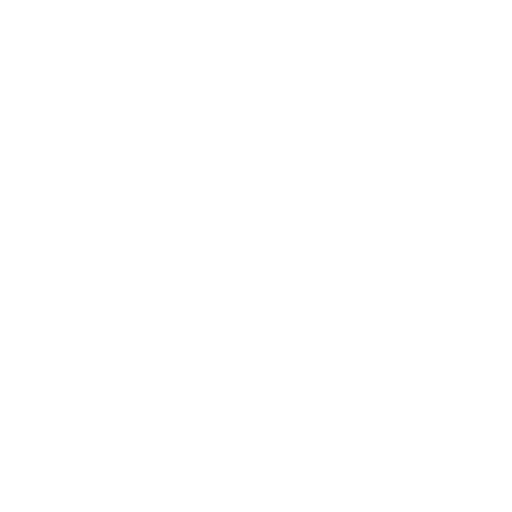
t = 0.00 s
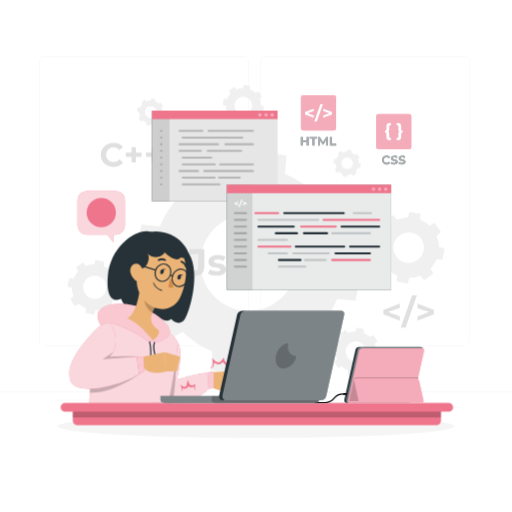
t = 1.00 s
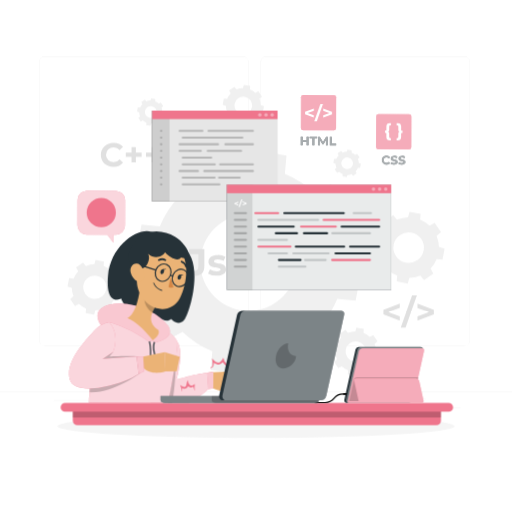
t = 1.09 s
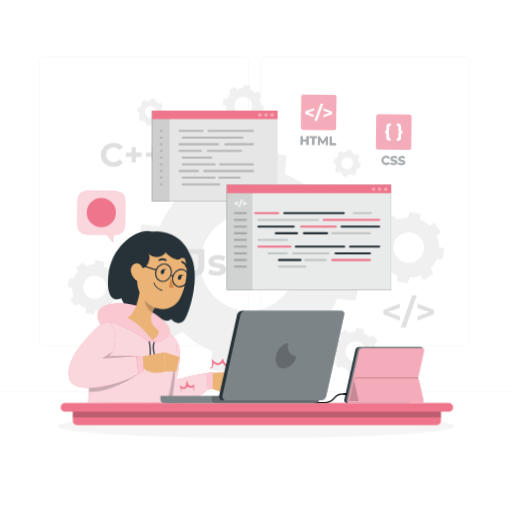
t = 1.28 s
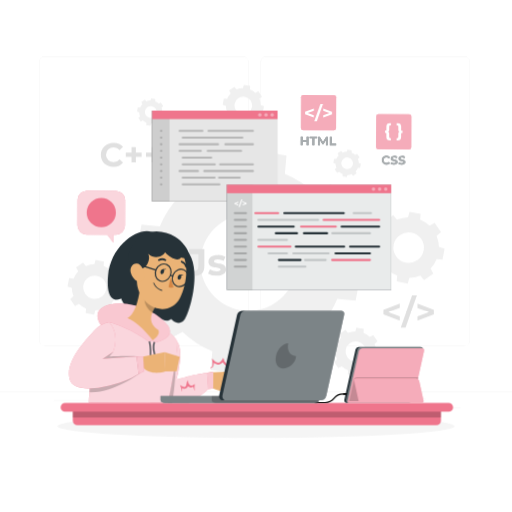
t = 1.64 s
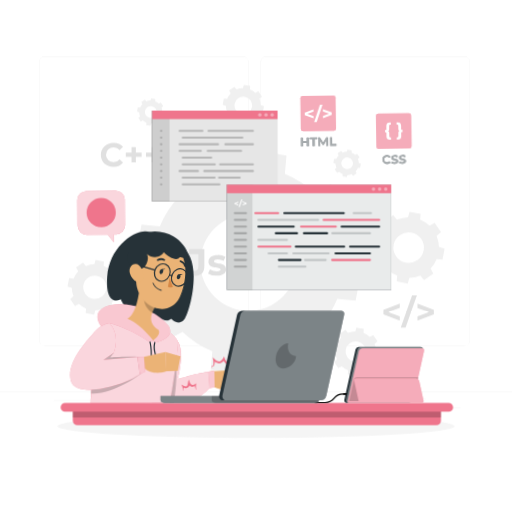
t = 2.07 s

The animated SVG that drew these frames (rendered in a browser with its animation timeline set to each time). Animation: 6 CSS @keyframes rules; one cycle of 2.50 s, repeats indefinitely.

<svg class="animated" id="freepik_stories-hand-coding" xmlns="http://www.w3.org/2000/svg" viewBox="0 0 500 500" version="1.1" xmlns:xlink="http://www.w3.org/1999/xlink" xmlns:svgjs="http://svgjs.com/svgjs"><style>svg#freepik_stories-hand-coding:not(.animated) .animable {opacity: 0;}svg#freepik_stories-hand-coding.animated #freepik--background-complete--inject-2 {animation: 1s 1 forwards cubic-bezier(.36,-0.01,.5,1.38) slideUp;animation-delay: 0s;}svg#freepik_stories-hand-coding.animated #freepik--Shadow--inject-2 {animation: 1s 1 forwards cubic-bezier(.36,-0.01,.5,1.38) slideLeft;animation-delay: 0s;}svg#freepik_stories-hand-coding.animated #freepik--program-icons--inject-2 {animation: 1s 1 forwards cubic-bezier(.36,-0.01,.5,1.38) lightSpeedLeft,1.5s Infinite  linear wind;animation-delay: 0s,1s;}svg#freepik_stories-hand-coding.animated #freepik--Tabs--inject-2 {animation: 1s 1 forwards cubic-bezier(.36,-0.01,.5,1.38) slideDown;animation-delay: 0s;}svg#freepik_stories-hand-coding.animated #freepik--speech-bubble--inject-2 {animation: 1s 1 forwards cubic-bezier(.36,-0.01,.5,1.38) lightSpeedLeft,1.5s Infinite  linear wind;animation-delay: 0s,1s;}svg#freepik_stories-hand-coding.animated #freepik--Character--inject-2 {animation: 1s 1 forwards cubic-bezier(.36,-0.01,.5,1.38) slideUp,1.5s Infinite  linear wind;animation-delay: 0s,1s;}svg#freepik_stories-hand-coding.animated #freepik--Table--inject-2 {animation: 1s 1 forwards cubic-bezier(.36,-0.01,.5,1.38) zoomIn;animation-delay: 0s;}svg#freepik_stories-hand-coding.animated #freepik--device-2--inject-2 {animation: 1s 1 forwards cubic-bezier(.36,-0.01,.5,1.38) slideDown;animation-delay: 0s;}svg#freepik_stories-hand-coding.animated #freepik--device-1--inject-2 {animation: 1s 1 forwards cubic-bezier(.36,-0.01,.5,1.38) lightSpeedLeft;animation-delay: 0s;}            @keyframes slideUp {                0% {                    opacity: 0;                    transform: translateY(30px);                }                100% {                    opacity: 1;                    transform: inherit;                }            }                    @keyframes slideLeft {                0% {                    opacity: 0;                    transform: translateX(-30px);                }                100% {                    opacity: 1;                    transform: translateX(0);                }            }                    @keyframes lightSpeedLeft {              from {                transform: translate3d(-50%, 0, 0) skewX(20deg);                opacity: 0;              }              60% {                transform: skewX(-10deg);                opacity: 1;              }              80% {                transform: skewX(2deg);              }              to {                opacity: 1;                transform: translate3d(0, 0, 0);              }            }                    @keyframes wind {                0% {                    transform: rotate( 0deg );                }                25% {                    transform: rotate( 1deg );                }                75% {                    transform: rotate( -1deg );                }            }                    @keyframes slideDown {                0% {                    opacity: 0;                    transform: translateY(-30px);                }                100% {                    opacity: 1;                    transform: translateY(0);                }            }                    @keyframes zoomIn {                0% {                    opacity: 0;                    transform: scale(0.5);                }                100% {                    opacity: 1;                    transform: scale(1);                }            }        </style><g id="freepik--background-complete--inject-2" class="animable" style="transform-origin: 250px 228.23px;"><rect y="382.4" width="500" height="0.25" style="fill: rgb(235, 235, 235); transform-origin: 250px 382.525px;" id="elv47e8js0rvk" class="animable"></rect><rect x="416.78" y="398.49" width="33.12" height="0.25" style="fill: rgb(235, 235, 235); transform-origin: 433.34px 398.615px;" id="elzozapy92v9" class="animable"></rect><rect x="322.53" y="401.21" width="8.69" height="0.25" style="fill: rgb(235, 235, 235); transform-origin: 326.875px 401.335px;" id="elgyyvxtz96vp" class="animable"></rect><rect x="396.59" y="389.21" width="19.19" height="0.25" style="fill: rgb(235, 235, 235); transform-origin: 406.185px 389.335px;" id="el299swxkl0rj" class="animable"></rect><rect x="52.46" y="390.89" width="43.19" height="0.25" style="fill: rgb(235, 235, 235); transform-origin: 74.055px 391.015px;" id="elui6i6gtdthj" class="animable"></rect><rect x="104.56" y="390.89" width="6.33" height="0.25" style="fill: rgb(235, 235, 235); transform-origin: 107.725px 391.015px;" id="elophwvugxdi" class="animable"></rect><rect x="131.47" y="395.11" width="93.68" height="0.25" style="fill: rgb(235, 235, 235); transform-origin: 178.31px 395.235px;" id="el1fwxzene9yn" class="animable"></rect><path d="M237,337.8H43.91a5.71,5.71,0,0,1-5.7-5.71V60.66A5.71,5.71,0,0,1,43.91,55H237a5.71,5.71,0,0,1,5.71,5.71V332.09A5.71,5.71,0,0,1,237,337.8ZM43.91,55.2a5.46,5.46,0,0,0-5.45,5.46V332.09a5.46,5.46,0,0,0,5.45,5.46H237a5.47,5.47,0,0,0,5.46-5.46V60.66A5.47,5.47,0,0,0,237,55.2Z" style="fill: rgb(235, 235, 235); transform-origin: 140.46px 196.4px;" id="elkphmqv7sfak" class="animable"></path><path d="M453.31,337.8H260.21a5.72,5.72,0,0,1-5.71-5.71V60.66A5.72,5.72,0,0,1,260.21,55h193.1A5.71,5.71,0,0,1,459,60.66V332.09A5.71,5.71,0,0,1,453.31,337.8ZM260.21,55.2a5.47,5.47,0,0,0-5.46,5.46V332.09a5.47,5.47,0,0,0,5.46,5.46h193.1a5.47,5.47,0,0,0,5.46-5.46V60.66a5.47,5.47,0,0,0-5.46-5.46Z" style="fill: rgb(235, 235, 235); transform-origin: 356.75px 196.4px;" id="ele6vhyimiuh" class="animable"></path><path d="M156.52,292.52,142.67,304.1l19.73,28.68,15.76-8.8a93.08,93.08,0,0,0,29.19,19l-1.6,17.93L240,367.22l4.91-17.32a92.71,92.71,0,0,0,34-7.3l11.58,13.85,28.68-19.73L310.39,321a92.92,92.92,0,0,0,19-29.18l17.92,1.6,6.33-34.23-17.32-4.92a93,93,0,0,0-7.3-34l13.85-11.58-19.73-28.67-15.77,8.79a93.07,93.07,0,0,0-29.18-19l1.6-17.93-34.23-6.32-4.91,17.31a93.17,93.17,0,0,0-34,7.3L195,156.26,166.34,176l8.79,15.76a93.12,93.12,0,0,0-19,29.19l-17.93-1.6-6.32,34.23,17.31,4.91A92.92,92.92,0,0,0,156.52,292.52Zm39.91-44.73a47.12,47.12,0,1,1,37.77,54.9A47.12,47.12,0,0,1,196.43,247.79Z" style="fill: rgb(240, 240, 240); transform-origin: 242.76px 256.39px;" id="elwhd4wo09tic" class="animable"></path><path d="M387.38,274.83l10.82,2,1.55-5.47a29.54,29.54,0,0,0,10.76-2.31l3.66,4.38,9.07-6.24-2.78-5a29.26,29.26,0,0,0,6-9.22l5.67.5,2-10.81-5.48-1.56a29.22,29.22,0,0,0-2.31-10.76l4.38-3.66-6.24-9.06-5,2.78a29.57,29.57,0,0,0-9.22-6l.5-5.66-10.82-2-1.55,5.47a29.58,29.58,0,0,0-10.76,2.31L384,210.14l-9.07,6.24,2.78,5a29.26,29.26,0,0,0-6,9.22l-5.67-.5-2,10.81,5.47,1.56a29.42,29.42,0,0,0,2.31,10.76l-4.38,3.66,6.24,9.06,5-2.78a29.3,29.3,0,0,0,9.23,6Zm-2.95-35.75a14.9,14.9,0,1,1,11.94,17.35A14.91,14.91,0,0,1,384.43,239.08Z" style="fill: rgb(240, 240, 240); transform-origin: 399.085px 241.785px;" id="el5v88hr7o3wq" class="animable"></path><path d="M83.7,305.64l8.24,1.53L93.13,303a22.62,22.62,0,0,0,8.19-1.76l2.79,3.33,6.91-4.75L108.9,296a22.34,22.34,0,0,0,4.57-7l4.32.38,1.52-8.24L115.14,280a22.27,22.27,0,0,0-1.76-8.2l3.34-2.79-4.76-6.9-3.79,2.12a22.54,22.54,0,0,0-7-4.58l.39-4.31-8.25-1.53-1.18,4.17a22.68,22.68,0,0,0-8.2,1.76l-2.78-3.33-6.91,4.75,2.12,3.8a22.29,22.29,0,0,0-4.57,7l-4.32-.38-1.52,8.24L70.09,281a22.27,22.27,0,0,0,1.76,8.2L68.51,292l4.75,6.9,3.8-2.11a22.57,22.57,0,0,0,7,4.57Zm-2.24-27.23a11.34,11.34,0,1,1,9.09,13.22A11.35,11.35,0,0,1,81.46,278.41Z" style="fill: rgb(240, 240, 240); transform-origin: 92.63px 280.49px;" id="elorj2h2050sr" class="animable"></path><path d="M230.85,122l6.24,1.15L238,120a16.73,16.73,0,0,0,6.21-1.33l2.11,2.53,5.22-3.6-1.6-2.87a17,17,0,0,0,3.46-5.32l3.26.29,1.15-6.23-3.15-.9a17.08,17.08,0,0,0-1.33-6.2l2.52-2.11-3.59-5.22-2.87,1.6a17,17,0,0,0-5.32-3.46l.29-3.26-6.24-1.16-.89,3.16a16.64,16.64,0,0,0-6.2,1.33l-2.11-2.53-5.23,3.6,1.61,2.87a16.85,16.85,0,0,0-3.46,5.32l-3.27-.29-1.15,6.23,3.15.9a17,17,0,0,0,1.33,6.2l-2.52,2.11,3.6,5.22,2.87-1.6a16.87,16.87,0,0,0,5.31,3.46Zm-1.69-20.61a8.58,8.58,0,1,1,6.88,10A8.58,8.58,0,0,1,229.16,101.41Z" style="fill: rgb(240, 240, 240); transform-origin: 237.615px 102.955px;" id="elxx4ruga9os" class="animable"></path><path d="M334.49,172.19l4.16.76.59-2.1a11.33,11.33,0,0,0,4.14-.89l1.41,1.69,3.48-2.4-1.07-1.92a11.29,11.29,0,0,0,2.31-3.54l2.18.19.77-4.16-2.11-.6a11.31,11.31,0,0,0-.88-4.13l1.68-1.41-2.4-3.48-1.91,1.07a11.45,11.45,0,0,0-3.55-2.31l.19-2.18-4.16-.77-.59,2.11a11.32,11.32,0,0,0-4.14.88l-1.41-1.68-3.48,2.4,1.07,1.91a11.45,11.45,0,0,0-2.31,3.55l-2.18-.19-.76,4.15,2.1.6a11.13,11.13,0,0,0,.89,4.14l-1.69,1.4,2.4,3.49,1.92-1.07a11.29,11.29,0,0,0,3.54,2.31Zm-1.13-13.75a5.73,5.73,0,1,1,4.59,6.67A5.73,5.73,0,0,1,333.36,158.44Z" style="fill: rgb(240, 240, 240); transform-origin: 338.99px 159.48px;" id="elnvtztopb5fh" class="animable"></path><path d="M142.75,122.07l4.16.77.59-2.1a11.54,11.54,0,0,0,4.14-.89l1.41,1.68,3.48-2.4-1.07-1.91a11.34,11.34,0,0,0,2.31-3.55l2.18.2.77-4.16-2.11-.6a11.36,11.36,0,0,0-.88-4.14l1.68-1.4-2.4-3.49-1.92,1.07a11.09,11.09,0,0,0-3.54-2.3l.19-2.18-4.16-.77L147,98a11.33,11.33,0,0,0-4.14.89l-1.41-1.68L138,99.6l1.07,1.92a11.34,11.34,0,0,0-2.31,3.55l-2.18-.2-.76,4.16,2.1.6a11.08,11.08,0,0,0,.89,4.13l-1.69,1.41,2.4,3.49,1.92-1.07a11.27,11.27,0,0,0,3.54,2.3Zm-1.13-13.74a5.73,5.73,0,1,1,4.59,6.67A5.73,5.73,0,0,1,141.62,108.33Z" style="fill: rgb(240, 240, 240); transform-origin: 147.27px 109.37px;" id="eljap8feqr5jj" class="animable"></path><path d="M327.62,343.76a19.54,19.54,0,0,0,1.55,7.22l-2.94,2.46,4.19,6.07,3.34-1.86a19.76,19.76,0,0,0,6.19,4l-.34,3.8,7.26,1.34,1-3.67a19.94,19.94,0,0,0,7.21-1.55l2.46,2.93,6.08-4.18L361.8,357a19.68,19.68,0,0,0,4-6.19l3.8.34L371,343.9l-3.67-1a19.54,19.54,0,0,0-1.55-7.22l2.94-2.45-4.18-6.08L361.15,329a19.52,19.52,0,0,0-6.18-4l.33-3.81-7.25-1.34-1,3.67a20,20,0,0,0-7.22,1.55l-2.46-2.93-6.08,4.18,1.87,3.34a19.7,19.7,0,0,0-4,6.19l-3.8-.34L324,342.72Zm10-2.26a10,10,0,1,1,8,11.63A10,10,0,0,1,337.63,341.5Z" style="fill: rgb(240, 240, 240); transform-origin: 347.5px 343.32px;" id="el3md0ebd6pxf" class="animable"></path><path d="M390.43,300.7l-11.17,4.09,11.17,4.06V313l-16-6.07v-4.36l16-6.07Z" style="fill: rgb(224, 224, 224); transform-origin: 382.43px 304.75px;" id="eluvrurq48pkk" class="animable"></path><path d="M402.45,288.28h4.67l-11.07,31.61h-4.67Z" style="fill: rgb(224, 224, 224); transform-origin: 399.25px 304.085px;" id="el1dn0x2kijka" class="animable"></path><path d="M423.7,302.61V307l-16,6.07v-4.19l11.17-4.06-11.17-4.09v-4.16Z" style="fill: rgb(224, 224, 224); transform-origin: 415.7px 304.82px;" id="eliih59rnsp0e" class="animable"></path><path d="M112.84,354.08c1.6.48,2.34,1.49,2.34,3.9v5.57a2.29,2.29,0,0,0,2.54,2.58h.63v4.25h-2c-4.36,0-6.59-2.23-6.59-6.24v-6.3c0-1.12-.59-1.64-1.53-1.64h-1.15V352h1.15c.94,0,1.53-.52,1.53-1.64V344c0-4,2.23-6.23,6.59-6.23h2V342h-.63a2.29,2.29,0,0,0-2.54,2.58v5.57C115.18,352.58,114.44,353.59,112.84,354.08Z" style="fill: rgb(224, 224, 224); transform-origin: 112.715px 354.075px;" id="el14ac76mzlba" class="animable"></path><path d="M140.56,352v4.25h-1.15a1.43,1.43,0,0,0-1.54,1.64v6.3c0,4-2.23,6.24-6.58,6.24h-2v-4.25h.63a2.29,2.29,0,0,0,2.54-2.58V358c0-2.41.73-3.42,2.33-3.9-1.6-.49-2.33-1.5-2.33-3.91V344.6A2.29,2.29,0,0,0,129.9,342h-.63v-4.25h2c4.35,0,6.58,2.23,6.58,6.23v6.31a1.43,1.43,0,0,0,1.54,1.64Z" style="fill: rgb(224, 224, 224); transform-origin: 134.915px 354.09px;" id="elbl2rmc374oo" class="animable"></path><path d="M98.49,151.13c0-6.86,5.26-11.76,12.34-11.76a11.72,11.72,0,0,1,9.35,4l-3.38,3.11a7.31,7.31,0,0,0-5.71-2.66,7.28,7.28,0,1,0,0,14.55,7.22,7.22,0,0,0,5.71-2.7l3.38,3.12a11.67,11.67,0,0,1-9.38,4.06C103.75,162.88,98.49,158,98.49,151.13Z" style="fill: rgb(224, 224, 224); transform-origin: 109.335px 151.11px;" id="elurg8ayfazrb" class="animable"></path><path d="M138.31,153.11h-5.65v5.52h-4.19v-5.52h-5.61v-4h5.61v-5.53h4.19v5.53h5.65Z" style="fill: rgb(224, 224, 224); transform-origin: 130.585px 151.105px;" id="eli7b9aos0jvd" class="animable"></path><path d="M158,153.11h-5.65v5.52h-4.19v-5.52h-5.62v-4h5.62v-5.53h4.19v5.53H158Z" style="fill: rgb(224, 224, 224); transform-origin: 150.27px 151.105px;" id="elzfgcw5glts" class="animable"></path><path d="M182.06,265.63l3.28-3.94c1.39,1.86,2.93,2.81,4.75,2.81,2.38,0,3.62-1.43,3.62-4.24V248.1h-9v-4.75h14.87v16.58c0,6.32-3.18,9.43-9.21,9.43A10.27,10.27,0,0,1,182.06,265.63Z" style="fill: rgb(224, 224, 224); transform-origin: 190.82px 256.359px;" id="elphpn0arbo" class="animable"></path><path d="M203.14,267.09,205,263a13.49,13.49,0,0,0,6.83,1.9c2.63,0,3.62-.69,3.62-1.79,0-3.21-11.87.07-11.87-7.78,0-3.73,3.36-6.36,9.09-6.36a16.15,16.15,0,0,1,7.57,1.72l-1.9,4.06a11.3,11.3,0,0,0-5.67-1.47c-2.55,0-3.65.81-3.65,1.83,0,3.36,11.87.11,11.87,7.85,0,3.66-3.39,6.25-9.28,6.25A16.84,16.84,0,0,1,203.14,267.09Z" style="fill: rgb(224, 224, 224); transform-origin: 212.015px 259.09px;" id="eltzp2y0yed3d" class="animable"></path></g><g id="freepik--Shadow--inject-2" class="animable" style="transform-origin: 250px 416.24px;"><ellipse id="freepik--path--inject-2" cx="250" cy="416.24" rx="193.89" ry="11.32" style="fill: rgb(245, 245, 245); transform-origin: 250px 416.24px;" class="animable"></ellipse></g><g id="freepik--program-icons--inject-2" class="animable" style="transform-origin: 347.725px 126.807px;"><rect x="293.83" y="93.01" width="34.37" height="34.37" rx="2.27" style="fill: rgb(239, 117, 140); transform-origin: 311.015px 110.195px;" id="elv1hwmi64jpf" class="animable"></rect><g id="elqzk43hz5cza"><g style="isolation: isolate; opacity: 0.4; transform-origin: 311.015px 110.195px;" class="animable"><rect x="293.83" y="93.01" width="34.37" height="34.37" rx="2.27" style="fill: rgb(255, 255, 255); transform-origin: 311.015px 110.195px;" id="el97db767mm9t" class="animable"></rect></g></g><path d="M306.4,108.38l-6,2.19,6,2.17V115l-8.52-3.25v-2.32l8.52-3.25Z" style="fill: rgb(255, 255, 255); transform-origin: 302.14px 110.59px;" id="elt40ajig815g" class="animable"></path><path d="M312.82,101.76h2.49l-5.92,16.87H306.9Z" style="fill: rgb(255, 255, 255); transform-origin: 311.105px 110.195px;" id="el8xadz3gv9gh" class="animable"></path><path d="M324.15,109.41v2.32L315.63,115v-2.24l6-2.17-6-2.19v-2.22Z" style="fill: rgb(255, 255, 255); transform-origin: 319.89px 110.59px;" id="elzjk5z993z6" class="animable"></path><path d="M301.4,133.66V142h-1.93v-3.43h-3.8V142h-1.93v-8.35h1.93V137h3.8v-3.29Z" style="fill: rgb(38, 50, 56); transform-origin: 297.57px 137.825px;" id="el2v7ku1c8hay" class="animable"></path><path d="M305.12,135.23h-2.68v-1.57h7.28v1.57h-2.67V142h-1.93Z" style="fill: rgb(38, 50, 56); transform-origin: 306.08px 137.83px;" id="elesk8rgfves" class="animable"></path><path d="M318.37,142v-5l-2.46,4.13H315l-2.45-4V142h-1.81v-8.35h1.6l3.12,5.19,3.08-5.19h1.59l0,8.35Z" style="fill: rgb(38, 50, 56); transform-origin: 315.435px 137.825px;" id="elo2xrsn2q3u" class="animable"></path><path d="M322.17,133.66h1.93v6.77h4.19V142h-6.12Z" style="fill: rgb(38, 50, 56); transform-origin: 325.23px 137.83px;" id="el1og0b7q47b1" class="animable"></path><g id="elvlttg1xywam"><g style="isolation: isolate; opacity: 0.6; transform-origin: 311.015px 137.825px;" class="animable"><path d="M301.4,133.66V142h-1.93v-3.43h-3.8V142h-1.93v-8.35h1.93V137h3.8v-3.29Z" style="fill: rgb(255, 255, 255); transform-origin: 297.57px 137.825px;" id="eltqvad3v1609" class="animable"></path><path d="M305.12,135.23h-2.68v-1.57h7.28v1.57h-2.67V142h-1.93Z" style="fill: rgb(255, 255, 255); transform-origin: 306.08px 137.83px;" id="elywyupd810h" class="animable"></path><path d="M318.37,142v-5l-2.46,4.13H315l-2.45-4V142h-1.81v-8.35h1.6l3.12,5.19,3.08-5.19h1.59l0,8.35Z" style="fill: rgb(255, 255, 255); transform-origin: 315.435px 137.825px;" id="el0jyllxhdukuv" class="animable"></path><path d="M322.17,133.66h1.93v6.77h4.19V142h-6.12Z" style="fill: rgb(255, 255, 255); transform-origin: 325.23px 137.83px;" id="elm4ymmecmhkm" class="animable"></path></g></g><rect x="367.34" y="111.33" width="34.37" height="34.37" rx="2.27" style="fill: rgb(239, 117, 140); transform-origin: 384.525px 128.515px;" id="elqk5jgpgb0u" class="animable"></rect><g id="elf5hd7dnrgm9"><g style="isolation: isolate; opacity: 0.4; transform-origin: 384.525px 128.515px;" class="animable"><rect x="367.34" y="111.33" width="34.37" height="34.37" rx="2.27" style="fill: rgb(255, 255, 255); transform-origin: 384.525px 128.515px;" id="ely6fne17g7p" class="animable"></rect></g></g><path d="M378.89,128.51c.82.25,1.2.77,1.2,2v2.87a1.18,1.18,0,0,0,1.31,1.32h.32v2.19h-1c-2.24,0-3.38-1.15-3.38-3.21v-3.24a.74.74,0,0,0-.79-.84h-.59v-2.19h.59a.74.74,0,0,0,.79-.84v-3.24c0-2.06,1.14-3.21,3.38-3.21h1v2.19h-.32a1.18,1.18,0,0,0-1.31,1.32v2.87C380.09,127.74,379.71,128.26,378.89,128.51Z" style="fill: rgb(255, 255, 255); transform-origin: 378.84px 128.505px;" id="el4bgz5tusfbb" class="animable"></path><path d="M393.13,127.42v2.19h-.59a.74.74,0,0,0-.79.84v3.24c0,2.06-1.15,3.21-3.38,3.21h-1v-2.19h.32a1.18,1.18,0,0,0,1.31-1.32v-2.87c0-1.24.37-1.76,1.2-2-.83-.25-1.2-.77-1.2-2v-2.87a1.18,1.18,0,0,0-1.31-1.32h-.32v-2.19h1c2.23,0,3.38,1.15,3.38,3.21v3.24a.74.74,0,0,0,.79.84Z" style="fill: rgb(255, 255, 255); transform-origin: 390.25px 128.52px;" id="elfahq65v0nnh" class="animable"></path><path d="M373,156.28a4.6,4.6,0,0,1,8-2.84l-1.24,1.15a2.68,2.68,0,0,0-2.1-1,2.68,2.68,0,1,0,0,5.35,2.69,2.69,0,0,0,2.1-1l1.24,1.14a4.59,4.59,0,0,1-8-2.83Z" style="fill: rgb(38, 50, 56); transform-origin: 377px 156.268px;" id="elpnp1jn5sz4" class="animable"></path><path d="M381.52,159.64l.65-1.46a5,5,0,0,0,2.76.87c1.14,0,1.61-.38,1.61-.89,0-1.57-4.86-.49-4.86-3.59,0-1.42,1.15-2.61,3.52-2.61a5.68,5.68,0,0,1,2.9.74l-.59,1.47a4.75,4.75,0,0,0-2.32-.65c-1.14,0-1.59.42-1.59.95,0,1.54,4.86.48,4.86,3.54,0,1.4-1.16,2.59-3.54,2.59A6,6,0,0,1,381.52,159.64Z" style="fill: rgb(38, 50, 56); transform-origin: 384.99px 156.28px;" id="el5451szy8um" class="animable"></path><path d="M389.13,159.64l.66-1.46a4.92,4.92,0,0,0,2.76.87c1.14,0,1.61-.38,1.61-.89,0-1.57-4.86-.49-4.86-3.59,0-1.42,1.15-2.61,3.52-2.61a5.71,5.71,0,0,1,2.9.74l-.6,1.47a4.69,4.69,0,0,0-2.31-.65c-1.15,0-1.59.42-1.59.95,0,1.54,4.86.48,4.86,3.54,0,1.4-1.16,2.59-3.55,2.59A6,6,0,0,1,389.13,159.64Z" style="fill: rgb(38, 50, 56); transform-origin: 392.605px 156.28px;" id="elkhvg5hkmc2n" class="animable"></path><g id="eltkmdo2sqkdl"><g style="isolation: isolate; opacity: 0.6; transform-origin: 384.54px 156.268px;" class="animable"><path d="M373,156.28a4.6,4.6,0,0,1,8-2.84l-1.24,1.15a2.68,2.68,0,0,0-2.1-1,2.68,2.68,0,1,0,0,5.35,2.69,2.69,0,0,0,2.1-1l1.24,1.14a4.59,4.59,0,0,1-8-2.83Z" style="fill: rgb(255, 255, 255); transform-origin: 377px 156.268px;" id="elluzeix4ajx" class="animable"></path><path d="M381.52,159.64l.65-1.46a5,5,0,0,0,2.76.87c1.14,0,1.61-.38,1.61-.89,0-1.57-4.86-.49-4.86-3.59,0-1.42,1.15-2.61,3.52-2.61a5.68,5.68,0,0,1,2.9.74l-.59,1.47a4.75,4.75,0,0,0-2.32-.65c-1.14,0-1.59.42-1.59.95,0,1.54,4.86.48,4.86,3.54,0,1.4-1.16,2.59-3.54,2.59A6,6,0,0,1,381.52,159.64Z" style="fill: rgb(255, 255, 255); transform-origin: 384.99px 156.28px;" id="elq6i8ofljuhg" class="animable"></path><path d="M389.13,159.64l.66-1.46a4.92,4.92,0,0,0,2.76.87c1.14,0,1.61-.38,1.61-.89,0-1.57-4.86-.49-4.86-3.59,0-1.42,1.15-2.61,3.52-2.61a5.71,5.71,0,0,1,2.9.74l-.6,1.47a4.69,4.69,0,0,0-2.31-.65c-1.15,0-1.59.42-1.59.95,0,1.54,4.86.48,4.86,3.54,0,1.4-1.16,2.59-3.55,2.59A6,6,0,0,1,389.13,159.64Z" style="fill: rgb(255, 255, 255); transform-origin: 392.605px 156.28px;" id="el1cmbi1d8es7" class="animable"></path></g></g></g><g id="freepik--Tabs--inject-2" class="animable" style="transform-origin: 265.285px 195.555px;"><rect x="148.55" y="107.98" width="122.51" height="88.68" id="elt2gz5kpvttj" class="animable" style="transform-origin: 209.805px 152.32px;"></rect><g id="elbckqqun6lf9"><rect x="148.55" y="107.98" width="122.51" height="88.68" style="fill: rgb(255, 255, 255); isolation: isolate; opacity: 0.9; transform-origin: 209.805px 152.32px;" class="animable"></rect></g><g id="elvr11p4hmt5c"><rect x="148.55" y="107.98" width="17.06" height="88.68" style="opacity: 0.1; transform-origin: 157.08px 152.32px;" class="animable"></rect></g><rect x="148.55" y="107.98" width="122.51" height="8.29" style="fill: rgb(239, 117, 140); transform-origin: 209.805px 112.125px;" id="eli8winhbsn4r" class="animable"></rect><g id="el9pra2vi9x6"><g style="opacity: 0.2; transform-origin: 211.18px 153.89px;" class="animable"><path d="M197.71,128.78H175.4a1,1,0,0,1,0-2h22.31a1,1,0,0,1,0,2Z" id="el9y0xu74804t" class="animable" style="transform-origin: 186.555px 127.78px;"></path><path d="M247,128.78H203.65a1,1,0,0,1,0-2H247a1,1,0,0,1,0,2Z" id="elk3qs0zgg8yd" class="animable" style="transform-origin: 225.325px 127.78px;"></path><path d="M236.68,135.31H178.4a1,1,0,0,1,0-2h58.28a1,1,0,0,1,0,2Z" id="elmt6o8e62s" class="animable" style="transform-origin: 207.54px 134.31px;"></path><path d="M212.94,141.83H175.4a1,1,0,0,1,0-2h37.54a1,1,0,0,1,0,2Z" id="elb3r17ce88vg" class="animable" style="transform-origin: 194.17px 140.83px;"></path><path d="M247,141.83h-26.9a1,1,0,0,1,0-2H247a1,1,0,0,1,0,2Z" id="el9p8076shidc" class="animable" style="transform-origin: 233.55px 140.83px;"></path><path d="M196.13,148.36H175.4a1,1,0,1,1,0-2h20.73a1,1,0,0,1,0,2Z" id="el42jbm4vxszn" class="animable" style="transform-origin: 185.765px 147.36px;"></path><path d="M235.49,148.36H202.85a1,1,0,0,1,0-2h32.64a1,1,0,0,1,0,2Z" id="el19284qa28vr" class="animable" style="transform-origin: 219.17px 147.36px;"></path><path d="M206.29,154.89H178.4a1,1,0,1,1,0-2h27.89a1,1,0,0,1,0,2Z" id="eljv430rr79ba" class="animable" style="transform-origin: 192.345px 153.89px;"></path><path d="M209.78,161.42H178.4a1,1,0,0,1,0-2h31.38a1,1,0,0,1,0,2Z" id="elw8f6wauf8il" class="animable" style="transform-origin: 194.09px 160.42px;"></path><path d="M247,161.42h-32a1,1,0,0,1,0-2h32a1,1,0,0,1,0,2Z" id="elxsxlqtii8f" class="animable" style="transform-origin: 231px 160.42px;"></path><path d="M193.36,167.94h-18a1,1,0,0,1,0-2h18a1,1,0,0,1,0,2Z" id="elhcz3898oop7" class="animable" style="transform-origin: 184.36px 166.94px;"></path><path d="M247,167.94H199.49a1,1,0,0,1,0-2H247a1,1,0,0,1,0,2Z" id="ely7v5y3d1rro" class="animable" style="transform-origin: 223.245px 166.94px;"></path><path d="M209.58,174.47H178.4a1,1,0,0,1,0-2h31.18a1,1,0,0,1,0,2Z" id="elomojinrewvn" class="animable" style="transform-origin: 193.99px 173.47px;"></path><path d="M234.11,174.47H213.93a1,1,0,0,1,0-2h20.18a1,1,0,0,1,0,2Z" id="elxr2s8x4zvoa" class="animable" style="transform-origin: 224.02px 173.47px;"></path><path d="M214.29,181H178.4a1,1,0,1,1,0-2h35.89a1,1,0,0,1,0,2Z" id="elfsm3lglvak8" class="animable" style="transform-origin: 196.345px 180px;"></path></g></g><g id="el7jny8r0u9e2"><circle cx="265.79" cy="112.18" r="1.71" style="fill: rgb(255, 255, 255); opacity: 0.4; transform-origin: 265.79px 112.18px;" class="animable"></circle></g><g id="elri5i1f6t44s"><circle cx="259.78" cy="112.18" r="1.71" style="fill: rgb(255, 255, 255); opacity: 0.4; transform-origin: 259.78px 112.18px;" class="animable"></circle></g><g id="el2p5isgw39z3"><circle cx="253.78" cy="112.18" r="1.71" style="fill: rgb(255, 255, 255); opacity: 0.4; transform-origin: 253.78px 112.18px;" class="animable"></circle></g><g id="eltxw7lc6age"><g style="opacity: 0.2; transform-origin: 157.38px 153.89px;" class="animable"><path d="M157.38,128.78h0a1,1,0,0,1,0-2,1,1,0,0,1,1,1A1,1,0,0,1,157.38,128.78Z" id="elkz0hw1czbc" class="animable" style="transform-origin: 157.38px 127.78px;"></path><path d="M157.38,135.31h0a1,1,0,1,1,0-2,1,1,0,0,1,1,1A1,1,0,0,1,157.38,135.31Z" id="elkh74jnjmz9" class="animable" style="transform-origin: 157.38px 134.31px;"></path><path d="M157.38,141.83h0a1,1,0,0,1,0-2,1,1,0,0,1,1,1A1,1,0,0,1,157.38,141.83Z" id="el4iuqod3v9o7" class="animable" style="transform-origin: 157.38px 140.83px;"></path><path d="M157.38,148.36h0a1,1,0,0,1,0-2,1,1,0,0,1,1,1A1,1,0,0,1,157.38,148.36Z" id="eluuaxugq2fi" class="animable" style="transform-origin: 157.38px 147.36px;"></path><path d="M157.38,154.89h0a1,1,0,0,1,0-2,1,1,0,0,1,1,1A1,1,0,0,1,157.38,154.89Z" id="el82wtsabmb9a" class="animable" style="transform-origin: 157.38px 153.89px;"></path><path d="M157.38,161.42h0a1,1,0,0,1,0-2,1,1,0,0,1,1,1A1,1,0,0,1,157.38,161.42Z" id="el4ycj1p8l2xc" class="animable" style="transform-origin: 157.38px 160.42px;"></path><path d="M157.38,167.94h0a1,1,0,1,1,0-2,1,1,0,0,1,1,1A1,1,0,0,1,157.38,167.94Z" id="elrjz7demat7" class="animable" style="transform-origin: 157.38px 166.94px;"></path><path d="M157.38,174.47h0a1,1,0,0,1,0-2,1,1,0,0,1,1,1A1,1,0,0,1,157.38,174.47Z" id="el3qohv0w5pa2" class="animable" style="transform-origin: 157.38px 173.47px;"></path><path d="M157.38,181h0a1,1,0,0,1,0-2,1,1,0,0,1,1,1A1,1,0,0,1,157.38,181Z" id="ellt7ttr8acto" class="animable" style="transform-origin: 157.38px 180px;"></path></g></g><rect x="221.49" y="180.34" width="160.53" height="102.79" style="fill: rgb(38, 50, 56); transform-origin: 301.755px 231.735px;" id="elmw95gojjm3b" class="animable"></rect><g id="elyid6rflz4tm"><rect x="221.49" y="180.34" width="160.53" height="102.79" style="fill: rgb(255, 255, 255); isolation: isolate; opacity: 0.9; transform-origin: 301.755px 231.735px;" class="animable"></rect></g><g id="elynbayl4duo"><rect x="221.49" y="180.34" width="25.04" height="102.79" style="opacity: 0.1; transform-origin: 234.01px 231.735px;" class="animable"></rect></g><rect x="221.49" y="180.34" width="160.53" height="8.29" style="fill: rgb(239, 117, 140); transform-origin: 301.755px 184.485px;" id="eln0wxdg88d7c" class="animable"></rect><path d="M232.83,197.72l-2.66,1,2.66,1v1l-3.8-1.45v-1l3.8-1.44Z" style="fill: rgb(255, 255, 255); transform-origin: 230.93px 198.775px;" id="elont74u3vjp" class="animable"></path><path d="M235.7,194.76h1.11l-2.64,7.53h-1.11Z" style="fill: rgb(255, 255, 255); transform-origin: 234.935px 198.525px;" id="elym8x9scsnyp" class="animable"></path><path d="M240.76,198.17v1l-3.8,1.45v-1l2.66-1-2.66-1v-1Z" style="fill: rgb(255, 255, 255); transform-origin: 238.86px 198.62px;" id="elpxhyp4ehtza" class="animable"></path><g id="el0umqmqldcx6"><g style="opacity: 0.2; transform-origin: 234.76px 234.26px;" class="animable"><path d="M240.2,209.15H229.32a1,1,0,0,1,0-2H240.2a1,1,0,0,1,0,2Z" id="elojku5yfexwk" class="animable" style="transform-origin: 234.76px 208.15px;"></path><path d="M240.2,215.67H229.32a1,1,0,0,1,0-2H240.2a1,1,0,0,1,0,2Z" id="elk4asrdxzxxq" class="animable" style="transform-origin: 234.76px 214.67px;"></path><path d="M240.2,222.2H229.32a1,1,0,0,1,0-2H240.2a1,1,0,0,1,0,2Z" id="el9zt6miqqfrp" class="animable" style="transform-origin: 234.76px 221.2px;"></path><path d="M240.2,228.73H229.32a1,1,0,0,1,0-2H240.2a1,1,0,0,1,0,2Z" id="elfznllhwrj64" class="animable" style="transform-origin: 234.76px 227.73px;"></path><path d="M240.2,235.26H229.32a1,1,0,0,1,0-2H240.2a1,1,0,0,1,0,2Z" id="elq6geiv3fcjr" class="animable" style="transform-origin: 234.76px 234.26px;"></path><path d="M240.2,241.78H229.32a1,1,0,0,1,0-2H240.2a1,1,0,0,1,0,2Z" id="elh3zhqrc81w" class="animable" style="transform-origin: 234.76px 240.78px;"></path><path d="M240.2,248.31H229.32a1,1,0,0,1,0-2H240.2a1,1,0,0,1,0,2Z" id="elbozm325m5ye" class="animable" style="transform-origin: 234.76px 247.31px;"></path><path d="M240.2,254.84H229.32a1,1,0,0,1,0-2H240.2a1,1,0,0,1,0,2Z" id="el9299s7elcqe" class="animable" style="transform-origin: 234.76px 253.84px;"></path><path d="M240.2,261.37H229.32a1,1,0,0,1,0-2H240.2a1,1,0,0,1,0,2Z" id="el5dy6qr5opwg" class="animable" style="transform-origin: 234.76px 260.37px;"></path></g></g><path d="M271.65,209.15H249.34a1,1,0,0,1,0-2h22.31a1,1,0,0,1,0,2Z" style="fill: rgb(239, 117, 140); transform-origin: 260.495px 208.15px;" id="elc9gfbsfg1d5" class="animable"></path><path d="M335.74,209.15H277.59a1,1,0,0,1,0-2h58.15a1,1,0,0,1,0,2Z" style="fill: rgb(38, 50, 56); transform-origin: 306.665px 208.15px;" id="elx9w5in1bgg" class="animable"></path><g id="elc4mdlvpxgrw"><g style="opacity: 0.2; transform-origin: 353.855px 208.15px;" class="animable"><path d="M362.28,209.15H345.43a1,1,0,0,1,0-2h16.85a1,1,0,0,1,0,2Z" style="fill: rgb(38, 50, 56); transform-origin: 353.855px 208.15px;" id="el851y2g4crkp" class="animable"></path></g></g><g id="elqo46skqbot"><g style="opacity: 0.2; transform-origin: 281.48px 214.67px;" class="animable"><path d="M310.62,215.67H252.34a1,1,0,0,1,0-2h58.28a1,1,0,0,1,0,2Z" style="fill: rgb(38, 50, 56); transform-origin: 281.48px 214.67px;" id="el6vketelfld4" class="animable"></path></g></g><path d="M370.28,215.67H316a1,1,0,0,1,0-2h54.32a1,1,0,0,1,0,2Z" style="fill: rgb(239, 117, 140); transform-origin: 343.16px 214.67px;" id="el6qje93qzk6r" class="animable"></path><path d="M286.88,222.2H252.34a1,1,0,1,1,0-2h34.54a1,1,0,0,1,0,2Z" style="fill: rgb(38, 50, 56); transform-origin: 269.61px 221.2px;" id="elg412xjw1v2g" class="animable"></path><path d="M328,222.2H294a1,1,0,0,1,0-2h34a1,1,0,0,1,0,2Z" style="fill: rgb(239, 117, 140); transform-origin: 311px 221.2px;" id="el6zlwil1q7a8" class="animable"></path><path d="M370.28,222.2H333.56a1,1,0,0,1,0-2h36.72a1,1,0,0,1,0,2Z" style="fill: rgb(38, 50, 56); transform-origin: 351.92px 221.2px;" id="elcoajy67agf" class="animable"></path><path d="M290.08,228.73H269.35a1,1,0,0,1,0-2h20.73a1,1,0,0,1,0,2Z" style="fill: rgb(38, 50, 56); transform-origin: 279.715px 227.73px;" id="elur5dafh7reo" class="animable"></path><path d="M319.44,228.73H296.81a1,1,0,0,1,0-2h22.63a1,1,0,0,1,0,2Z" style="fill: rgb(38, 50, 56); transform-origin: 308.125px 227.73px;" id="el6hcbmaqy7bw" class="animable"></path><g id="elr7y99izce2"><g style="opacity: 0.2; transform-origin: 342.93px 227.73px;" class="animable"><path d="M361.28,228.73h-36.7a1,1,0,0,1,0-2h36.7a1,1,0,0,1,0,2Z" style="fill: rgb(38, 50, 56); transform-origin: 342.93px 227.73px;" id="elaximcbbwi15" class="animable"></path></g></g><g id="ell0d4mav5q8o"><g style="opacity: 0.2; transform-origin: 266.285px 234.26px;" class="animable"><path d="M280.23,235.26H252.34a1,1,0,0,1,0-2h27.89a1,1,0,0,1,0,2Z" style="fill: rgb(38, 50, 56); transform-origin: 266.285px 234.26px;" id="eltbuy6pu90c8" class="animable"></path></g></g><path d="M283.72,241.78H252.34a1,1,0,0,1,0-2h31.38a1,1,0,0,1,0,2Z" style="fill: rgb(239, 117, 140); transform-origin: 268.03px 240.78px;" id="elcqevi08cic" class="animable"></path><path d="M336.14,241.78H288.86a1,1,0,0,1,0-2h47.28a1,1,0,0,1,0,2Z" style="fill: rgb(38, 50, 56); transform-origin: 312.5px 240.78px;" id="elu5hq60uk0i" class="animable"></path><path d="M370.28,241.78H341.87a1,1,0,0,1,0-2h28.41a1,1,0,0,1,0,2Z" style="fill: rgb(38, 50, 56); transform-origin: 356.075px 240.78px;" id="eldyah00a7irf" class="animable"></path><g id="elkdsctsq4smp"><g style="opacity: 0.2; transform-origin: 271.31px 247.31px;" class="animable"><path d="M280.31,248.31h-18a1,1,0,0,1,0-2h18a1,1,0,0,1,0,2Z" style="fill: rgb(38, 50, 56); transform-origin: 271.31px 247.31px;" id="elhrvygan9o58" class="animable"></path></g></g><g id="elhu9aipgwu9d"><g style="opacity: 0.2; transform-origin: 303.67px 247.31px;" class="animable"><path d="M320.9,248.31H286.44a1,1,0,0,1,0-2H320.9a1,1,0,0,1,0,2Z" style="fill: rgb(38, 50, 56); transform-origin: 303.67px 247.31px;" id="elbj6kjr4s23m" class="animable"></path></g></g><path d="M361.28,248.31H327.63a1,1,0,0,1,0-2h33.65a1,1,0,0,1,0,2Z" style="fill: rgb(38, 50, 56); transform-origin: 344.455px 247.31px;" id="elhiqhmku2h6c" class="animable"></path><path d="M293.53,254.84H272.35a1,1,0,0,1,0-2h21.18a1,1,0,0,1,0,2Z" style="fill: rgb(38, 50, 56); transform-origin: 282.94px 253.84px;" id="elkyiamrwjmrk" class="animable"></path><g id="el7r0heyqxci5"><g style="opacity: 0.2; transform-origin: 307.965px 253.84px;" class="animable"><path d="M318.05,254.84H297.88a1,1,0,0,1,0-2h20.17a1,1,0,0,1,0,2Z" style="fill: rgb(38, 50, 56); transform-origin: 307.965px 253.84px;" id="elckulxuvrwyc" class="animable"></path></g></g><path d="M361.28,254.84h-36.9a1,1,0,0,1,0-2h36.9a1,1,0,0,1,0,2Z" style="fill: rgb(239, 117, 140); transform-origin: 342.83px 253.84px;" id="el4yiplvkpn8" class="animable"></path><g id="elsp8d8ws03tr"><g style="opacity: 0.2; transform-origin: 285.295px 260.37px;" class="animable"><path d="M298.24,261.37H272.35a1,1,0,0,1,0-2h25.89a1,1,0,0,1,0,2Z" style="fill: rgb(38, 50, 56); transform-origin: 285.295px 260.37px;" id="elwr6hg3g8mq" class="animable"></path></g></g><g id="elrfcuffmpc6"><path d="M375,184.55a1.72,1.72,0,1,0,1.71-1.72A1.71,1.71,0,0,0,375,184.55Z" style="fill: rgb(255, 255, 255); opacity: 0.4; transform-origin: 376.72px 184.55px;" class="animable"></path></g><g id="eluovet90pxm"><circle cx="370.75" cy="184.55" r="1.71" style="fill: rgb(255, 255, 255); opacity: 0.4; transform-origin: 370.75px 184.55px;" class="animable"></circle></g><g id="elmk8d7hh974"><circle cx="364.74" cy="184.55" r="1.71" style="fill: rgb(255, 255, 255); opacity: 0.4; transform-origin: 364.74px 184.55px;" class="animable"></circle></g></g><g id="freepik--speech-bubble--inject-2" class="animable" style="transform-origin: 98.895px 211.71px;"><path d="M113.26,186.42H84.54a8.84,8.84,0,0,0-8.85,8.84v25a8.84,8.84,0,0,0,8.84,8.85H104.9l6,7.89v-7.89h2.35a8.85,8.85,0,0,0,8.85-8.85v-25A8.84,8.84,0,0,0,113.26,186.42Z" style="fill: rgb(239, 117, 140); transform-origin: 98.895px 211.71px;" id="elbok0dcguyx" class="animable"></path><g id="el38bj0aak14j"><path d="M113.26,186.42H84.54a8.84,8.84,0,0,0-8.85,8.84v25a8.84,8.84,0,0,0,8.84,8.85H104.9l6,7.89v-7.89h2.35a8.85,8.85,0,0,0,8.85-8.85v-25A8.84,8.84,0,0,0,113.26,186.42Z" style="fill: rgb(255, 255, 255); opacity: 0.7; transform-origin: 98.895px 211.71px;" class="animable"></path></g><path d="M97.4,214a1.33,1.33,0,0,1-1-.46L90.81,207a1.31,1.31,0,1,1,2-1.7l4.59,5.42,7.59-8.94a1.31,1.31,0,0,1,2,1.69L98.4,213.56A1.31,1.31,0,0,1,97.4,214Z" style="fill: rgb(255, 255, 255); transform-origin: 98.8841px 207.675px;" id="elmzq336s5lk" class="animable"></path><g id="elyjyol52cfq"><circle cx="98.9" cy="207.65" r="14.26" style="fill: rgb(239, 117, 140); transform-origin: 98.9px 207.65px; transform: rotate(-45deg);" class="animable"></circle></g></g><g id="freepik--Character--inject-2" class="animable" style="transform-origin: 153.828px 309.768px;"><path d="M204.72,363.48l21.47-1.05L224.1,381.1s-14.9,2.84-21.55-7.76Z" style="fill: rgb(235, 179, 118); transform-origin: 214.37px 371.938px;" id="elctfkwdylxqe" class="animable"></path><polygon points="240.03 368.94 235.14 382.48 224.1 381.1 226.19 362.43 240.03 368.94" style="fill: rgb(235, 179, 118); transform-origin: 232.065px 372.455px;" id="el0ra7tde4gqk" class="animable"></polygon><path d="M184.11,393.78a87.77,87.77,0,0,0,22.08-16.39l-1.47-13.91c-20.29,3-32,7.29-32,7.29s7.52-26.95.64-36.77l-18.89,3.42s-20.07,41.72-6.57,56.36Z" style="fill: rgb(239, 117, 140); transform-origin: 174.711px 363.89px;" id="el43ipvxa36ld" class="animable"></path><g id="elhgzbh7i5qo9"><path d="M184.08,393.78a88,88,0,0,0,22.1-16.38l-1.46-13.93c-19.64,2.88-31.25,7-32,7.27.25-1,7.36-27.11.62-36.75l-18.89,3.42a146.63,146.63,0,0,0-9.21,26.06c-2.7,11.39-3.49,23.66,2.65,30.31Z" style="fill: rgb(255, 255, 255); isolation: isolate; opacity: 0.7; transform-origin: 174.696px 363.885px;" class="animable"></path></g><g id="el336zmklaigk"><path d="M168.55,393.78c6.67-42.26.76-53,.76-53l-24,22.67c-2.7,11.39-3.49,23.66,2.65,30.31Z" style="opacity: 0.2; transform-origin: 157.504px 367.28px;" class="animable"></path></g><path d="M164.38,393.78c4.5-21.36,9.55-54.8,9-59.78-.8-7.24-40.18-38.26-74.36-15.68-7,4.61-10.57,54.34-11.79,75.46Z" style="fill: rgb(239, 117, 140); transform-origin: 130.326px 351.999px;" id="el4xt7kjaayrj" class="animable"></path><g id="elavcdxo81ne6"><path d="M164.38,393.78c4.5-21.36,9.55-54.81,9-59.79-.8-7.23-40.19-38.25-74.37-15.66-2.53,1.69-4.61,9.32-6.33,19.4-2.28,13.72-3.86,31.94-4.8,45.68-.26,3.89-.48,7.41-.65,10.37Z" style="fill: rgb(255, 255, 255); isolation: isolate; opacity: 0.7; transform-origin: 130.326px 352.001px;" class="animable"></path></g><path d="M147.51,226.55c-11.85-4.79-39.79,12.4-42.24,43.05s13.09,22.16,13.09,22.16,2.77,11.69,14.09,8.08c0,0,9.35,10.59,18.05,6.28,0,0,10.83,11.28,16.64,5.33,0,0,6.32,7.21,12.09,1.75s22.26-61.2-3.61-74.09S147.51,226.55,147.51,226.55Z" style="fill: rgb(38, 50, 56); transform-origin: 147.372px 270.5px;" id="el5cjbhqoip6g" class="animable"></path><path d="M147.53,352l-1.14-.1c1.32-14.76-1.93-21.29-2-21.35l1-.53C145.58,330.25,148.88,336.82,147.53,352Z" style="fill: rgb(38, 50, 56); transform-origin: 146.122px 341.01px;" id="elrf316jgq2cm" class="animable"></path><path d="M152.89,352.13c-7.85-18.49,1-22.8,1.36-23l.47,1-.24-.52.24.52c-.08,0-8.16,4.09-.78,21.49Z" style="fill: rgb(38, 50, 56); transform-origin: 152.187px 340.63px;" id="elpwebzh2duc" class="animable"></path><path d="M145.22,333.54s-15.15-12-38.67-18.76L99,318.32s-12.66-15.67,8.44-20.8,49.8,9,57,21.1-12.52,16-12.52,16S150.11,332.16,145.22,333.54Z" style="fill: rgb(239, 117, 140); transform-origin: 130.627px 315.529px;" id="elou7w2am2nsi" class="animable"></path><g id="elvz9vfn72nu"><path d="M145.22,333.54s-15.15-12-38.67-18.76L99,318.32s-12.66-15.67,8.44-20.8,49.8,9,57,21.1-12.52,16-12.52,16S150.11,332.16,145.22,333.54Z" style="fill: rgb(255, 255, 255); isolation: isolate; opacity: 0.6; transform-origin: 130.627px 315.529px;" class="animable"></path></g><path d="M154.36,351.91a1,1,0,1,1-1-1A1,1,0,0,1,154.36,351.91Z" style="fill: rgb(255, 255, 255); transform-origin: 153.36px 351.91px;" id="elv3ems2mm1" class="animable"></path><path d="M147.87,351.91a1,1,0,1,1-1-1A1,1,0,0,1,147.87,351.91Z" style="fill: rgb(255, 255, 255); transform-origin: 146.87px 351.91px;" id="ellg55zswmx7e" class="animable"></path><path d="M137.17,277c-.92,10.73-4.21,29.83-12.94,34,0,0,9.76,2,25,21.31,8.67-6.08,5.39-10.23,5.39-10.23-10.14-6.65-7.51-14.85-3.41-22Z" style="fill: rgb(235, 179, 118); transform-origin: 139.729px 304.655px;" id="elqn54eedv53a" class="animable"></path><g id="ele3ocxpzgcyd"><path d="M142.88,286.41l8.31,13.7a31.85,31.85,0,0,0-2.51,5.2c-4-2.14-8.38-8.92-7.55-13.56A15.76,15.76,0,0,1,142.88,286.41Z" style="opacity: 0.2; transform-origin: 146.109px 295.86px;" class="animable"></path></g><path d="M136,254.31c-2.79,16.86-4.33,23.92,1.92,34.77,9.39,16.33,30.2,17.1,37.85,1.66,6.88-13.9,10.29-39.14-4.07-50.28C157.53,229.48,138.77,237.44,136,254.31Z" style="fill: rgb(235, 179, 118); transform-origin: 157.635px 268.625px;" id="el2z0ssorheiv" class="animable"></path><path d="M170.53,231.07c10.93,6.06,21.34,25,5.79,20.27-2.35,4.55-10.72.38-15.59-5.08-.82,3.79-9.78,7.59-16.38,1.72,3.19,4.6-2.24,16.21-7.89,14.21s-18.33-4.63-7.1-22.53S158.86,224.58,170.53,231.07Z" style="fill: rgb(38, 50, 56); transform-origin: 154.538px 244.253px;" id="elmlzvlt12cu" class="animable"></path><path d="M166.55,270.22s1,6.69,2.9,10.32c-2.13,1.23-5-.41-5-.41Z" style="fill: rgb(213, 135, 69); transform-origin: 166.95px 275.609px;" id="elm4fc6us47en" class="animable"></path><path d="M155.65,283.13a13,13,0,0,0,2.21.84.38.38,0,0,0,.48-.3.43.43,0,0,0-.31-.52,11.94,11.94,0,0,1-7.76-6.81.41.41,0,0,0-.52-.28.42.42,0,0,0-.23.54A12.55,12.55,0,0,0,155.65,283.13Z" style="fill: rgb(38, 50, 56); transform-origin: 153.922px 280.013px;" id="elhusqg5wwt26" class="animable"></path><path d="M127.49,266.43a13.71,13.71,0,0,0,6.38,8.31c4.07,2.23,7-1.59,6.7-6.34-.31-4.29-2.81-10.61-7.27-10.86S126.28,262,127.49,266.43Z" style="fill: rgb(235, 179, 118); transform-origin: 133.891px 266.462px;" id="el4n61wmtr7e" class="animable"></path><path d="M154.5,254.77a.76.76,0,0,0,.64,0,6.19,6.19,0,0,1,5.82-.1.76.76,0,0,0,1.09-.3.91.91,0,0,0-.33-1.17,7.66,7.66,0,0,0-7.36,0,.86.86,0,0,0-.32,1.14A.91.91,0,0,0,154.5,254.77Z" style="fill: rgb(38, 50, 56); transform-origin: 158.042px 253.549px;" id="elhoy79vzocrj" class="animable"></path><path d="M181.37,261.35a.74.74,0,0,0,.6.06.82.82,0,0,0,.51-1.06,8.77,8.77,0,0,0-5.21-5.78.76.76,0,0,0-1,.57.9.9,0,0,0,.58,1.06,7,7,0,0,1,4.08,4.63A.88.88,0,0,0,181.37,261.35Z" style="fill: rgb(38, 50, 56); transform-origin: 179.388px 257.987px;" id="elqi5ah94517" class="animable"></path><path d="M159.88,265.8c-.49,1.34-1.61,2.15-2.5,1.82s-1.21-1.67-.72-3,1.61-2.15,2.49-1.82S160.36,264.47,159.88,265.8Z" style="fill: rgb(38, 50, 56); transform-origin: 158.266px 265.21px;" id="elit58uu4i8c" class="animable"></path><path d="M158.76,262.73l3.32-.07S159.74,264.56,158.76,262.73Z" style="fill: rgb(38, 50, 56); transform-origin: 160.42px 263.093px;" id="elup405f3zp49" class="animable"></path><path d="M176.67,271.13c-.49,1.33-1.61,2.14-2.49,1.82s-1.22-1.68-.73-3,1.61-2.14,2.5-1.82S177.16,269.79,176.67,271.13Z" style="fill: rgb(38, 50, 56); transform-origin: 175.062px 270.54px;" id="el5eq6qf4pfs" class="animable"></path><path d="M175.56,268.05l3.31-.07S176.53,269.89,175.56,268.05Z" style="fill: rgb(38, 50, 56); transform-origin: 177.215px 268.415px;" id="elc3vbnmzwy4m" class="animable"></path><path d="M158.3,275.25a7.35,7.35,0,0,1-3-.63,7.59,7.59,0,0,1-4.14-4.84,10.13,10.13,0,0,1,5.29-11.85,7.46,7.46,0,0,1,10.53,4.7,9.85,9.85,0,0,1-.51,6.88h0a9.84,9.84,0,0,1-4.79,5A8,8,0,0,1,158.3,275.25Zm1.57-16.95A7,7,0,0,0,157,259a9,9,0,0,0-4.68,10.48,6.3,6.3,0,0,0,8.95,4,8.71,8.71,0,0,0,4.23-4.39l.52.23-.52-.23a8.72,8.72,0,0,0,.45-6.09,6.44,6.44,0,0,0-3.52-4.13A6,6,0,0,0,159.87,258.3Z" style="fill: rgb(38, 50, 56); transform-origin: 159.076px 266.196px;" id="eli71nhjt9dff" class="animable"></path><path d="M174.94,280.35a7.16,7.16,0,0,1-3-.63,7.63,7.63,0,0,1-4.15-4.84,10.15,10.15,0,0,1,5.3-11.85,7.44,7.44,0,0,1,10.52,4.7,9.79,9.79,0,0,1-.5,6.88h0A9.3,9.3,0,0,1,174.94,280.35Zm1.59-17a7,7,0,0,0-2.92.66,8.77,8.77,0,0,0-4.23,4.4,8.63,8.63,0,0,0-.45,6.08,6.46,6.46,0,0,0,3.52,4.14c3.5,1.57,7.84-.47,9.66-4.53h0a8.77,8.77,0,0,0,.45-6.09,6.47,6.47,0,0,0-3.52-4.13A6.25,6.25,0,0,0,176.53,263.4Z" style="fill: rgb(38, 50, 56); transform-origin: 175.713px 271.294px;" id="elwhfxg0x0iyk" class="animable"></path><path d="M167.8,269.92a.51.51,0,0,0-.29-.32,2.08,2.08,0,0,0-1.29.19l-.5-1a3.07,3.07,0,0,1,2.2-.23,1.64,1.64,0,0,1,1,1Z" style="fill: rgb(38, 50, 56); transform-origin: 167.32px 269.187px;" id="elkyqvtp6nl0o" class="animable"></path><g id="elce9xkezoznn"><rect x="144.64" y="254.56" width="1.14" height="14.1" style="fill: rgb(38, 50, 56); transform-origin: 145.21px 261.61px; transform: rotate(-72.646deg);" class="animable"></rect></g><g id="elw5boq5z0fs"><path d="M137.28,364.46s-26.31,20.16-49.4,19c.94-13.74,2.52-32,4.8-45.68,2.36-2.6,3.91-4.18,3.91-4.18l14,10.47-3.41,4.28s21.19-1.08,28.57,0Z" style="opacity: 0.2; transform-origin: 112.58px 358.554px;" class="animable"></path></g><path d="M140,348.3,161.06,344l.75,18.78s-14.29,5.06-22.47-4.41Z" style="fill: rgb(235, 179, 118); transform-origin: 150.575px 354.065px;" id="elw0uu8jvied" class="animable"></path><polygon points="175.72 348.36 172.94 362.48 161.81 362.79 161.06 344.01 175.72 348.36" style="fill: rgb(235, 179, 118); transform-origin: 168.39px 353.4px;" id="elb3z8be5x0k" class="animable"></polygon><polygon points="140 348.3 141.03 362.79 135.79 365.14 133.55 348.3 140 348.3" style="fill: rgb(239, 117, 140); transform-origin: 137.29px 356.72px;" id="eld34knclhbd8" class="animable"></polygon><g id="elp9dhbv4k36"><polygon points="140 348.3 141.03 362.79 135.79 365.14 133.55 348.3 140 348.3" style="fill: rgb(255, 255, 255); isolation: isolate; opacity: 0.6; transform-origin: 137.29px 356.72px;" class="animable"></polygon></g><path d="M106.55,314.78a24.36,24.36,0,0,0-14.45,8.36c-6.35,7.46-28.73,29.62-23.76,47.71s52.83,4.63,67.45-5.71l-2.24-16.84-33.15,2.43L110.62,344C117.63,324.5,106.55,314.78,106.55,314.78Z" style="fill: rgb(239, 117, 140); transform-origin: 101.708px 347.259px;" id="eleja8j6w9f0r" class="animable"></path><g id="el8xynelpd084"><path d="M106.55,314.78a24.36,24.36,0,0,0-14.45,8.36c-6.35,7.46-28.73,29.62-23.76,47.71s52.83,4.63,67.45-5.71l-2.24-16.84-33.15,2.43L110.62,344C117.63,324.5,106.55,314.78,106.55,314.78Z" style="fill: rgb(255, 255, 255); isolation: isolate; opacity: 0.7; transform-origin: 101.708px 347.259px;" class="animable"></path></g><polygon points="202.56 363.8 208.59 362.79 208.59 378.95 203.81 379.73 202.56 363.8" style="fill: rgb(239, 117, 140); transform-origin: 205.575px 371.26px;" id="elfffbx8vo4m" class="animable"></polygon><g id="elwoinamnv03o"><polygon points="202.56 363.8 208.59 362.79 208.59 378.95 203.81 379.73 202.56 363.8" style="fill: rgb(255, 255, 255); isolation: isolate; opacity: 0.6; transform-origin: 205.575px 371.26px;" class="animable"></polygon></g><path d="M190.37,378.79a19.44,19.44,0,0,1,.13-2.65l.18-1.33-1.29.76-.77.46a6.16,6.16,0,0,1-.78.29,2.32,2.32,0,0,1-1.4,0,2.57,2.57,0,0,1-1.12-.81,4.69,4.69,0,0,1-.79-1.36L183.4,371l-.8,3.34c-.08.33-.13.67-.19,1s-.2.62-.29.93a3,3,0,0,1-.93,1.27,2,2,0,0,1-1.51.13,6.23,6.23,0,0,1-1.78-.78l-1.74-1.09.7,1.77a14.88,14.88,0,0,1,.72,2.32,7.05,7.05,0,0,1,.16,1.2,1.9,1.9,0,0,1-.26,1.18,1.92,1.92,0,0,0,.68-1.12,5.38,5.38,0,0,0,.18-1.32,9.13,9.13,0,0,0,0-1.05,8.34,8.34,0,0,0,.9.44,3.55,3.55,0,0,0,2.85-.07,4.28,4.28,0,0,0,1.87-2.12l0-.13a3.81,3.81,0,0,0,4.45.95,6.86,6.86,0,0,0,.85-.46s0,.07,0,.11a13.37,13.37,0,0,0,.29,1.4,7.3,7.3,0,0,0,.5,1.35,3.11,3.11,0,0,0,.87,1.12,3.48,3.48,0,0,1-.43-1.27A9.82,9.82,0,0,1,190.37,378.79Z" style="fill: rgb(239, 117, 140); transform-origin: 183.54px 376.635px;" id="elgmoyimeka0w" class="animable"></path><path d="M226.14,356.23a5.72,5.72,0,0,1-2.31-.25,8.38,8.38,0,0,1-2.17-1,6.5,6.5,0,0,1-1.61-1.73,9,9,0,0,1-1.07-2.15l-.66-2-1.12,1.77a9.62,9.62,0,0,1-1.72,2,3.22,3.22,0,0,1-2,.92l-.24,0-.3-.06c-.21,0-.41-.1-.62-.15a7.48,7.48,0,0,1-1.21-.52,10.37,10.37,0,0,1-2.15-1.6l-1.74-1.67.36,2.29a18.36,18.36,0,0,1,.23,3.7,5.14,5.14,0,0,1-.35,1.7,1.13,1.13,0,0,1-1.22.7l-.45,0,.14.37q.44,1.13.9,2.25c-.09-.67-.2-1.34-.32-2l.19,0a3.17,3.17,0,0,0,.59-.1,4.66,4.66,0,0,0,.53-.32c.13-.14.27-.29.39-.44a5.27,5.27,0,0,0,.75-2,12.73,12.73,0,0,0,.22-2v0a11.41,11.41,0,0,0,1,.74,8.86,8.86,0,0,0,1.48.73,5.18,5.18,0,0,0,1.73.39,5.07,5.07,0,0,0,3.34-1.32,9.28,9.28,0,0,0,1.09-1.08,11.42,11.42,0,0,0,.64,1,8.28,8.28,0,0,0,2.2,2.09,8.58,8.58,0,0,0,2.77,1.08,8.08,8.08,0,0,0,1.91.14c-.08.2-.17.4-.24.61a13.59,13.59,0,0,0-.41,1.76,6.88,6.88,0,0,0-.08,1.81,3.58,3.58,0,0,0,.53,1.7,3.74,3.74,0,0,1-.13-1.69,8.6,8.6,0,0,1,.39-1.65,17,17,0,0,1,1.45-3l.63-1.07Z" style="fill: rgb(239, 117, 140); transform-origin: 216.635px 356.345px;" id="elpafxged2bbo" class="animable"></path></g><g id="freepik--Table--inject-2" class="animable" style="transform-origin: 250.85px 404.4px;"><g id="ele100awus0r"><path d="M75.5,400.08H426.2a4.44,4.44,0,0,1,4.44,4.44v10.8a0,0,0,0,1,0,0H71.06a0,0,0,0,1,0,0v-10.8A4.44,4.44,0,0,1,75.5,400.08Z" style="fill: rgb(239, 117, 140); transform-origin: 250.85px 407.7px; transform: rotate(180deg);" class="animable"></path></g><g id="elvobzamsnof"><rect x="71.06" y="400.08" width="359.59" height="7.62" style="isolation: isolate; opacity: 0.2; transform-origin: 250.855px 403.89px; transform: rotate(180deg);" class="animable"></rect></g><path d="M63.52,402.07H438.18a4.3,4.3,0,0,0,4.3-4.29h0a4.3,4.3,0,0,0-4.3-4.3H63.52a4.3,4.3,0,0,0-4.3,4.3h0A4.3,4.3,0,0,0,63.52,402.07Z" style="fill: rgb(239, 117, 140); transform-origin: 250.85px 397.775px;" id="el350rbltopv8" class="animable"></path></g><g id="freepik--device-2--inject-2" class="animable" style="transform-origin: 360.787px 366.174px;"><path d="M412.79,341l-10.94,49.62a3.73,3.73,0,0,1-3.55,2.82H338.54a2.41,2.41,0,0,1-2.24-3.12l10.92-49.24a3.42,3.42,0,0,1,3.55-2.43h59.76C412.13,338.69,413.14,339.42,412.79,341Z" style="fill: rgb(38, 50, 56); transform-origin: 374.526px 366.04px;" id="elojysdzqb44" class="animable"></path><g id="el6eddno0w278"><path d="M412.79,341l-10.94,49.62a3.73,3.73,0,0,1-3.55,2.82H340.57a2.41,2.41,0,0,1-2.25-3.12l10.94-49.24a3.39,3.39,0,0,1,3.55-2.43h57.72C412.13,338.69,413.14,339.42,412.79,341Z" style="fill: rgb(255, 255, 255); isolation: isolate; opacity: 0.4; transform-origin: 375.536px 366.039px;" class="animable"></path></g><path d="M403.26,391.91l10.88-49.36c.36-1.62-.65-2.35-2.26-2.35H354.16a3.41,3.41,0,0,0-3.55,2.43l-11.05,49.93Z" style="fill: rgb(239, 117, 140); transform-origin: 376.886px 366.374px;" id="eltbiic8u1vtc" class="animable"></path><g id="elqjvsoxmn48j"><path d="M414.14,342.54l-5.74,26.08-5.15,23.29-34.1.35-29.58.29,11-49.92a3.39,3.39,0,0,1,3.54-2.43H411.9C413.5,340.2,414.5,340.94,414.14,342.54Z" style="fill: rgb(255, 255, 255); isolation: isolate; opacity: 0.4; transform-origin: 376.892px 366.369px;" class="animable"></path></g><g id="el98aby5avf6"><path d="M408.4,368.62l-5.15,23.29-34.1.35H340.83l4.63-21.3a3,3,0,0,1,2.9-2.34Z" style="isolation: isolate; opacity: 0.2; transform-origin: 374.615px 380.44px;" class="animable"></path></g><path d="M409.38,371.86a3.39,3.39,0,0,0-3.55-2.42H348.11c-1.6,0-2.61.72-2.26,2.34l4.38,19.86h-9.75a.92.92,0,1,0,0,1.84h71.1a2.09,2.09,0,0,0,2-2.55Z" style="fill: rgb(239, 117, 140); transform-origin: 376.596px 381.453px;" id="elvy7oiu1at5" class="animable"></path><g id="elt1ir5h4gi1f"><path d="M409.38,371.86a3.39,3.39,0,0,0-3.55-2.42H348.11c-1.6,0-2.61.72-2.26,2.34l4.38,19.86h-9.75a.92.92,0,1,0,0,1.84h71.1a2.09,2.09,0,0,0,2-2.55Z" style="fill: rgb(255, 255, 255); isolation: isolate; opacity: 0.4; transform-origin: 376.596px 381.453px;" class="animable"></path></g><polygon points="338.75 383.91 335.4 383.91 334.98 385.72 338.24 385.72 338.75 383.91" id="eln8ysbod6kjf" class="animable" style="transform-origin: 336.865px 384.815px;"></polygon><path d="M317.58,393.71h-9.65a.56.56,0,0,1-.57-.57.57.57,0,0,1,.57-.57h9.65a10.55,10.55,0,0,0,8.25-3.95,11.68,11.68,0,0,1,9.15-4.38h1.7a.58.58,0,0,1,.57.57.57.57,0,0,1-.57.57H335a10.55,10.55,0,0,0-8.25,3.95A11.69,11.69,0,0,1,317.58,393.71Z" id="elebpug7vi1d" class="animable" style="transform-origin: 322.305px 388.975px;"></path></g><g id="freepik--device-1--inject-2" class="animable" style="transform-origin: 246.502px 348.53px;"><path d="M156.78,386.65v4.17c0,1.88,2.27,2.66,4.15,2.66H307.51c1.86,0,4.07-.78,4.07-2.66v-4.17Z" style="fill: rgb(38, 50, 56); transform-origin: 234.18px 390.065px;" id="els80rcpxkhd" class="animable"></path><g id="elmxqstpqek9"><path d="M156.78,386.65v4.17c0,1.88,2.27,2.66,4.15,2.66H307.51c1.86,0,4.07-.78,4.07-2.66v-4.17Z" style="fill: rgb(255, 255, 255); isolation: isolate; opacity: 0.4; transform-origin: 234.18px 390.065px;" class="animable"></path></g><g id="elp3t0w00qjnp"><path d="M206.72,386.65v4.17c0,1.88,2.23,2.66,4.11,2.66h96.68c1.86,0,4.07-.78,4.07-2.66v-4.17Z" style="isolation: isolate; opacity: 0.2; transform-origin: 259.15px 390.065px;" class="animable"></path></g><path d="M336.11,307.33l-17.45,79.15A5.94,5.94,0,0,1,313,391H217.67c-2.53,0-4.17-2.37-3.58-5l17.43-78.55c.59-2.58,3.11-3.87,5.67-3.87h95.32C335.07,303.59,336.68,304.75,336.11,307.33Z" style="fill: rgb(38, 50, 56); transform-origin: 275.097px 347.29px;" id="elht8gebxm9z8" class="animable"></path><g id="elesoecxh20bo"><path d="M336.11,307.33l-17.45,79.15A5.94,5.94,0,0,1,313,391H220.91c-2.56,0-4.17-2.37-3.6-5l17.45-78.55c.57-2.58,3.11-3.87,5.67-3.87h92.08C335.07,303.59,336.68,304.75,336.11,307.33Z" style="fill: rgb(255, 255, 255); isolation: isolate; opacity: 0.4; transform-origin: 276.71px 347.29px;" class="animable"></path></g><g id="elekf7un1epwd"><path d="M289.11,347.56v0c0,6.78-7.26,12.29-12.59,12.29s-8.48-5.51-7-12.29,6.81-12.05,12-12.26c-1.52,6.78,1.73,12.26,7,12.26A3.12,3.12,0,0,0,289.11,347.56Z" style="isolation: isolate; opacity: 0.2; transform-origin: 279.132px 347.575px;" class="animable"></path></g></g><defs>     <filter id="active" height="200%">         <feMorphology in="SourceAlpha" result="DILATED" operator="dilate" radius="2"></feMorphology>                <feFlood flood-color="#32DFEC" flood-opacity="1" result="PINK"></feFlood>        <feComposite in="PINK" in2="DILATED" operator="in" result="OUTLINE"></feComposite>        <feMerge>            <feMergeNode in="OUTLINE"></feMergeNode>            <feMergeNode in="SourceGraphic"></feMergeNode>        </feMerge>    </filter>    <filter id="hover" height="200%">        <feMorphology in="SourceAlpha" result="DILATED" operator="dilate" radius="2"></feMorphology>                <feFlood flood-color="#ff0000" flood-opacity="0.5" result="PINK"></feFlood>        <feComposite in="PINK" in2="DILATED" operator="in" result="OUTLINE"></feComposite>        <feMerge>            <feMergeNode in="OUTLINE"></feMergeNode>            <feMergeNode in="SourceGraphic"></feMergeNode>        </feMerge>            <feColorMatrix type="matrix" values="0   0   0   0   0                0   1   0   0   0                0   0   0   0   0                0   0   0   1   0 "></feColorMatrix>    </filter></defs></svg>